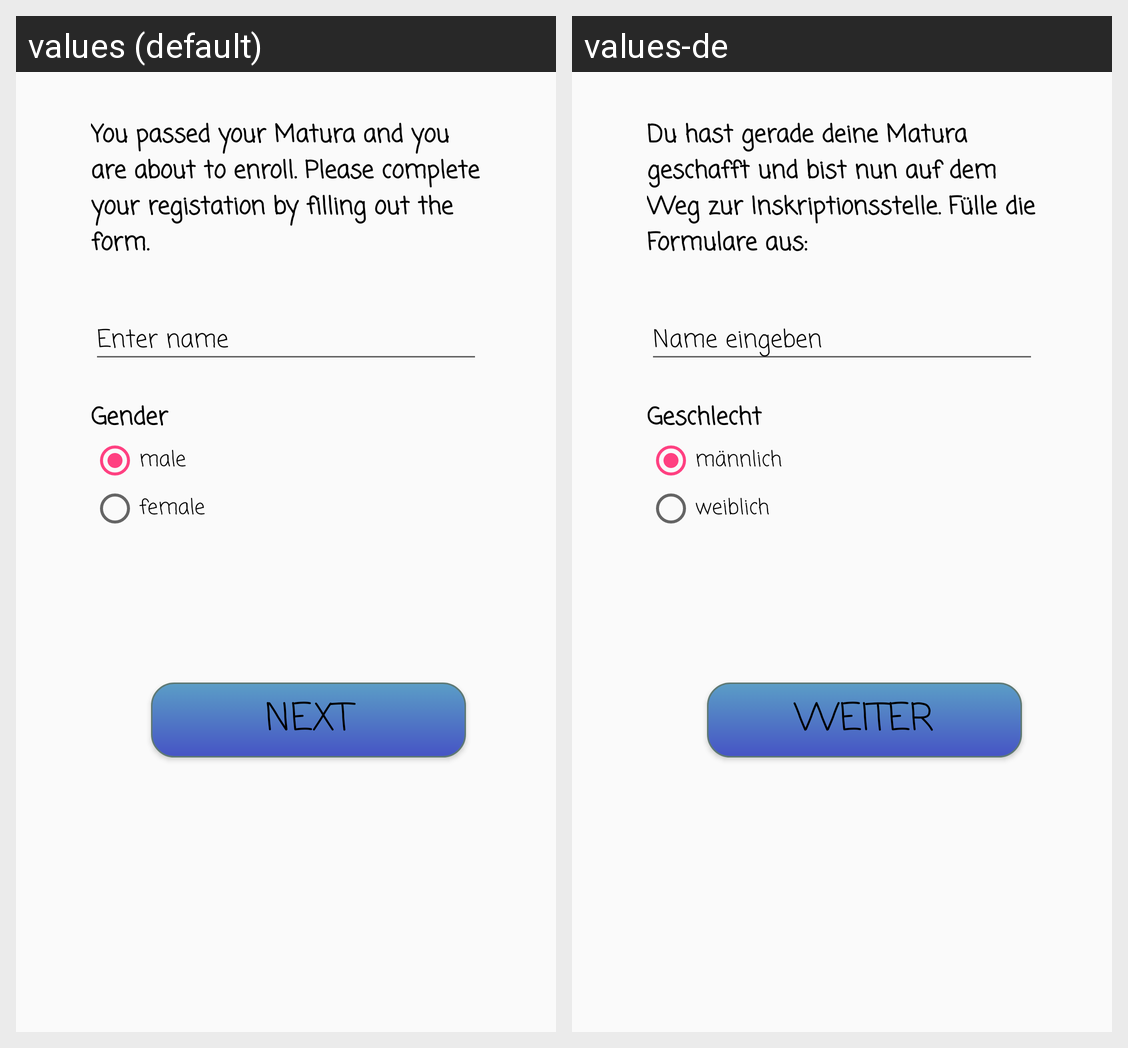

The Android screen above is rendered under two locales of the same app. Produce the string resources it draws, with the default and per-locale values.
Android screen res/layout/activity_setup01.xml rendered under 2 locales, left to right: values (default), values-de. Device: Nexus 5 (rendered at 1080×1920; each locale shown at half size, 540×960, under a caption strip naming it); theme AppTheme.
Strings drawn on this screen, with the default value and each locale's value (text and hints the layout hard-codes, and strings that could not be matched under every locale, appear in the picture but are not listed):

introduction_tv
  values: You passed your Matura and you are about to enroll. Please complete your registation by filling out the form.
  values-de: Du hast gerade deine Matura geschafft und bist nun auf dem Weg zur Inskriptionsstelle. Fülle die Formulare aus:

name_ph
  values: Enter name
  values-de: Name eingeben

gender_ph
  values: Gender
  values-de: Geschlecht

gender_male_li
  values: male
  values-de: männlich

gender_female_li
  values: female
  values-de: weiblich

next_btn
  values: Next
  values-de: Weiter
